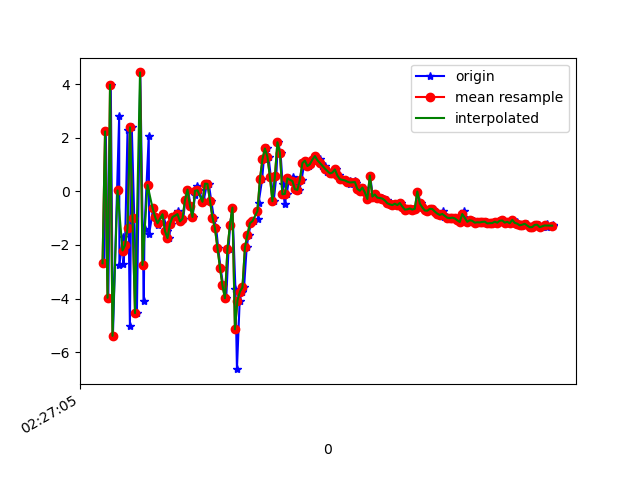

Data behind this chart, as committed beside it:
1617762425954, 458062600865506, -2.6830196, -0.5836704, -7.654435
1617762425966, 458062620096276, 2.242, 0.9528, 6.728
1617762425986, 458062639327046, -3.971, -0.3838, -5.426
1617762426006, 458062658557816, 3.986, 1.383, 2.837
1617762426023, 458062677788586, -5.392, -0.7635, 0.7202
1617762426073, 458062697019356, 2.808, 0.7731, -4.016
1617762426075, 458062716250126, -2.73, -0.3214, 7.072
1617762426105, 458062735480896, -1.691, 0.05001, -7.662
1617762426107, 458062754711666, -2.722, -0.3669, 6.966
1617762426120, 458062773942436, -2.013, 0.1092, -7.606
1617762426140, 458062793173206, 2.281, 0.2908, 6.529
1617762426159, 458062812403976, -5.031, -2.097, -0.2386
1617762426174, 458062831634746, 2.394, 0.2445, -4.31
1617762426194, 458062850865516, -0.9878, 0.3391, 7.904
1617762426215, 458062870096286, -4.544, 0.4175, -6.118
1617762426242, 458062889327056, 4.445, 1.843, 0.3637
1617762426270, 458062908557826, -4.098, -0.103, 5.515
1617762426276, 458062927788596, -1.392, 0.3495, -7.481
1617762426310, 458062947019366, 2.075, 0.6679, 6.124
1617762426313, 458062966250136, -1.594, -0.161, -3.122
1617762426346, 458062985480906, -0.6139, 0.09864, 0.3178
1617762426363, 458063004711676, -0.9448, 0.5409, 0.3664
1617762426385, 458063023942446, -1.238, 0.7335, -0.0211
1617762426389, 458063043173216, -1.142, 0.4723, 0.1276
1617762426426, 458063062403986, -0.8258, 0.7019, 0.2927
1617762426428, 458063081634756, -0.8757, 1.747, 0.005521
1617762426456, 458063100865526, -1.484, 2.937, -0.4077
1617762426472, 458063120096296, -1.741, 3.269, -0.7957
1617762426488, 458063139327066, -1.208, 2.625, -0.7778
1617762426518, 458063158557836, -0.9582, 1.632, 0.7199
1617762426544, 458063177788606, -0.9615, 1.731, 1.844
1617762426547, 458063197019376, -0.7315, 2.911, 1.456
1617762426570, 458063216250146, -1.119, 2.188, 1.269
1617762426586, 458063235480916, -1.019, 0.755, 0.6751
1617762426603, 458063254834946, -0.32, -0.4044, 0.6001
1617762426626, 458063274065716, 0.06979, -1.247, 0.753
1617762426643, 458063293296486, -0.5292, -1.433, 0.5931
1617762426661, 458063312527256, -0.9526, -2.327, -0.5731
1617762426680, 458063331758026, -0.1456, -2.656, -0.8128
1617762426694, 458063350988796, 0.1938, -3.342, -1.119
1617762426715, 458063370219566, 0.0422, -3.611, -1.939
1617762426740, 458063389450336, -0.4052, -3.458, -3.011
1617762426749, 458063408681106, -0.3646, -2.903, -3.936
1617762426776, 458063427911876, 0.2916, -2.488, -4.398
1617762426791, 458063447142646, 0.283, -1.871, -4.147
1617762426810, 458063466373416, -0.3442, -1.482, -3.553
1617762426831, 458063485604186, -0.974, -1.784, -3.444
1617762426850, 458063504834956, -1.374, -1.443, -3.413
1617762426866, 458063524065726, -2.125, -1.14, -3.747
1617762426885, 458063543296496, -2.845, -1.521, -2.775
1617762426905, 458063562527266, -3.507, -2.165, 0.08399
1617762426930, 458063581758036, -3.99, -2.659, -1.72
1617762426949, 458063600988806, -2.143, 0.02221, -2.114
1617762426961, 458063620219576, -1.258, 0.4472, -0.2396
1617762426980, 458063639450346, -0.6031, -1.137, -1.914
1617762427004, 458063658681116, -3.656, -2.417, -2.124
1617762427016, 458063677911886, -6.638, 5.403, 5.351
1617762427038, 458063697142656, -4.077, 11.97, 6.241
1617762427053, 458063716373426, -3.738, 9.949, 6.028
1617762427073, 458063735604196, -3.586, 5.727, 7.049
1617762427094, 458063754834966, -2.088, 5.631, 7.313
... 127 more rows
